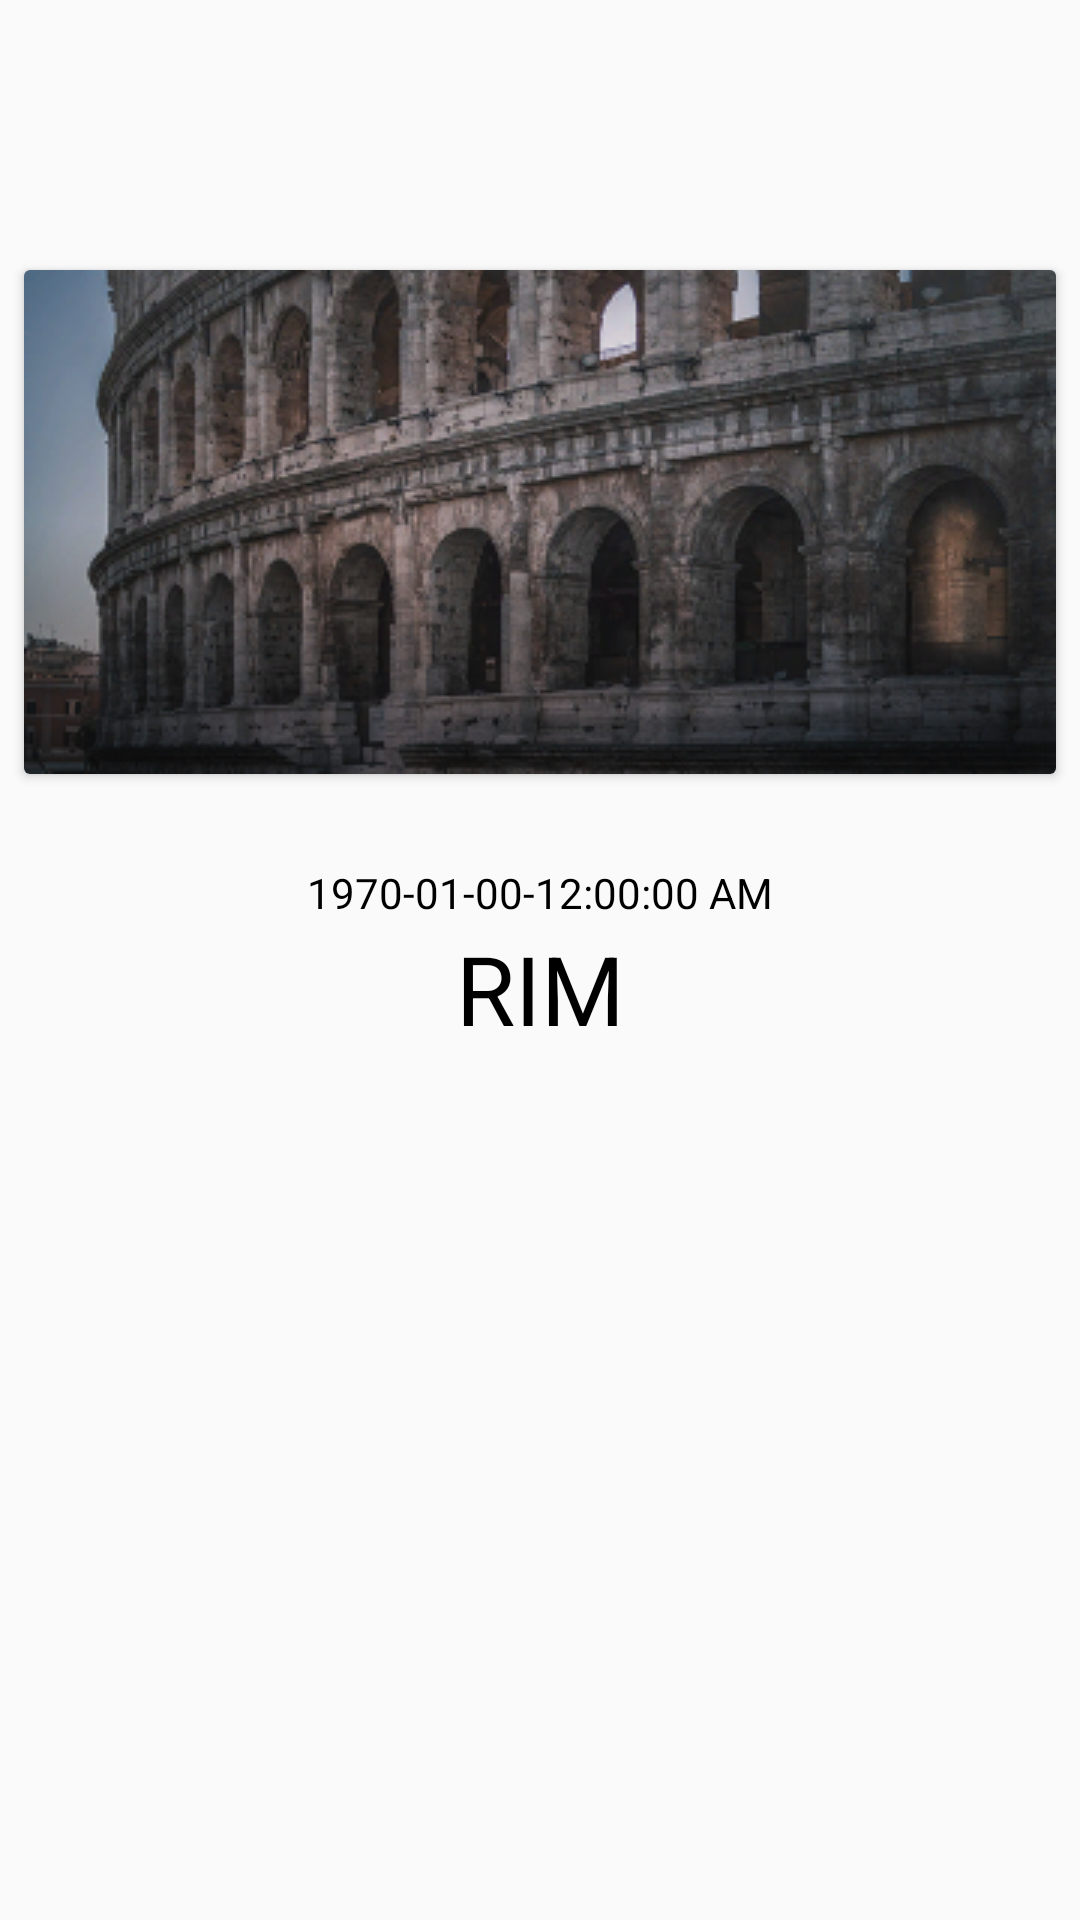

Produce the Android XML layout that renders to this screen, including the resource entries it uses.
<!-- AndroidManifest.xml: application theme Theme.TableLayout -->
<!-- res/layout/fragment_switch.xml -->
<?xml version="1.0" encoding="utf-8"?>
<androidx.constraintlayout.widget.ConstraintLayout xmlns:android="http://schemas.android.com/apk/res/android"
    xmlns:tools="http://schemas.android.com/tools"
    android:layout_width="match_parent"
    android:layout_height="match_parent"
    xmlns:app="http://schemas.android.com/apk/res-auto"
    tools:context=".ui.fragment.FragmentSwitch"
    android:gravity="center">

    <androidx.cardview.widget.CardView
        app:layout_constraintTop_toTopOf="parent"
        app:layout_constraintStart_toStartOf="parent"
        app:layout_constraintEnd_toEndOf="parent"
        android:layout_marginTop="90dp"
        android:id="@+id/cv_layout"
        android:layout_width="344dp"
        android:layout_height="168dp">

        <ImageView
            android:layout_width="match_parent"
            android:layout_height="match_parent"
            android:src="@drawable/rectangle"/>

    </androidx.cardview.widget.CardView>

    <TextClock
        android:layout_width="wrap_content"
        android:layout_height="wrap_content"
        app:layout_constraintTop_toBottomOf="@+id/cv_layout"
        app:layout_constraintStart_toStartOf="parent"
        app:layout_constraintEnd_toEndOf="parent"
        android:layout_marginTop="30dp"
        android:format12Hour="yyyy-MM-HH-hh:mm:ss a"
        android:textColor="@color/black"/>

    <TextView
        android:layout_width="wrap_content"
        android:layout_height="wrap_content"
        app:layout_constraintTop_toBottomOf="@+id/cv_layout"
        android:text="RIM"
        android:textSize="32sp"
        android:textColor="@color/black"
        android:layout_marginTop="50dp"
        app:layout_constraintStart_toStartOf="parent"
        app:layout_constraintEnd_toEndOf="parent"/>


</androidx.constraintlayout.widget.ConstraintLayout>
<!-- resources referenced by this layout -->
<resources>
  <!-- drawable rectangle: png bitmap (drawable, 117169 bytes) -->
  <style name="Theme.TableLayout" parent="Theme.MaterialComponents.DayNight.NoActionBar.Bridge">
          
          <item name="colorPrimary">@color/purple_500</item>
          <item name="colorPrimaryVariant">@color/purple_700</item>
          <item name="colorOnPrimary">@color/white</item>
          
          <item name="colorSecondary">@color/teal_200</item>
          <item name="colorSecondaryVariant">@color/teal_700</item>
          <item name="colorOnSecondary">@color/black</item>
          
          <item name="android:statusBarColor">#BCB6B6</item>
          
      </style>
  <!-- not gathered from this repository: default colours our renderer supplied (Android Studio template values) -->
  <color name="purple_500">#FF6200EE</color>
  <color name="purple_700">#FF3700B3</color>
  <color name="teal_200">#FF03DAC5</color>
  <color name="teal_700">#FF018786</color>
  <color name="black">#FF000000</color>
  <color name="white">#FFFFFFFF</color>
</resources>
